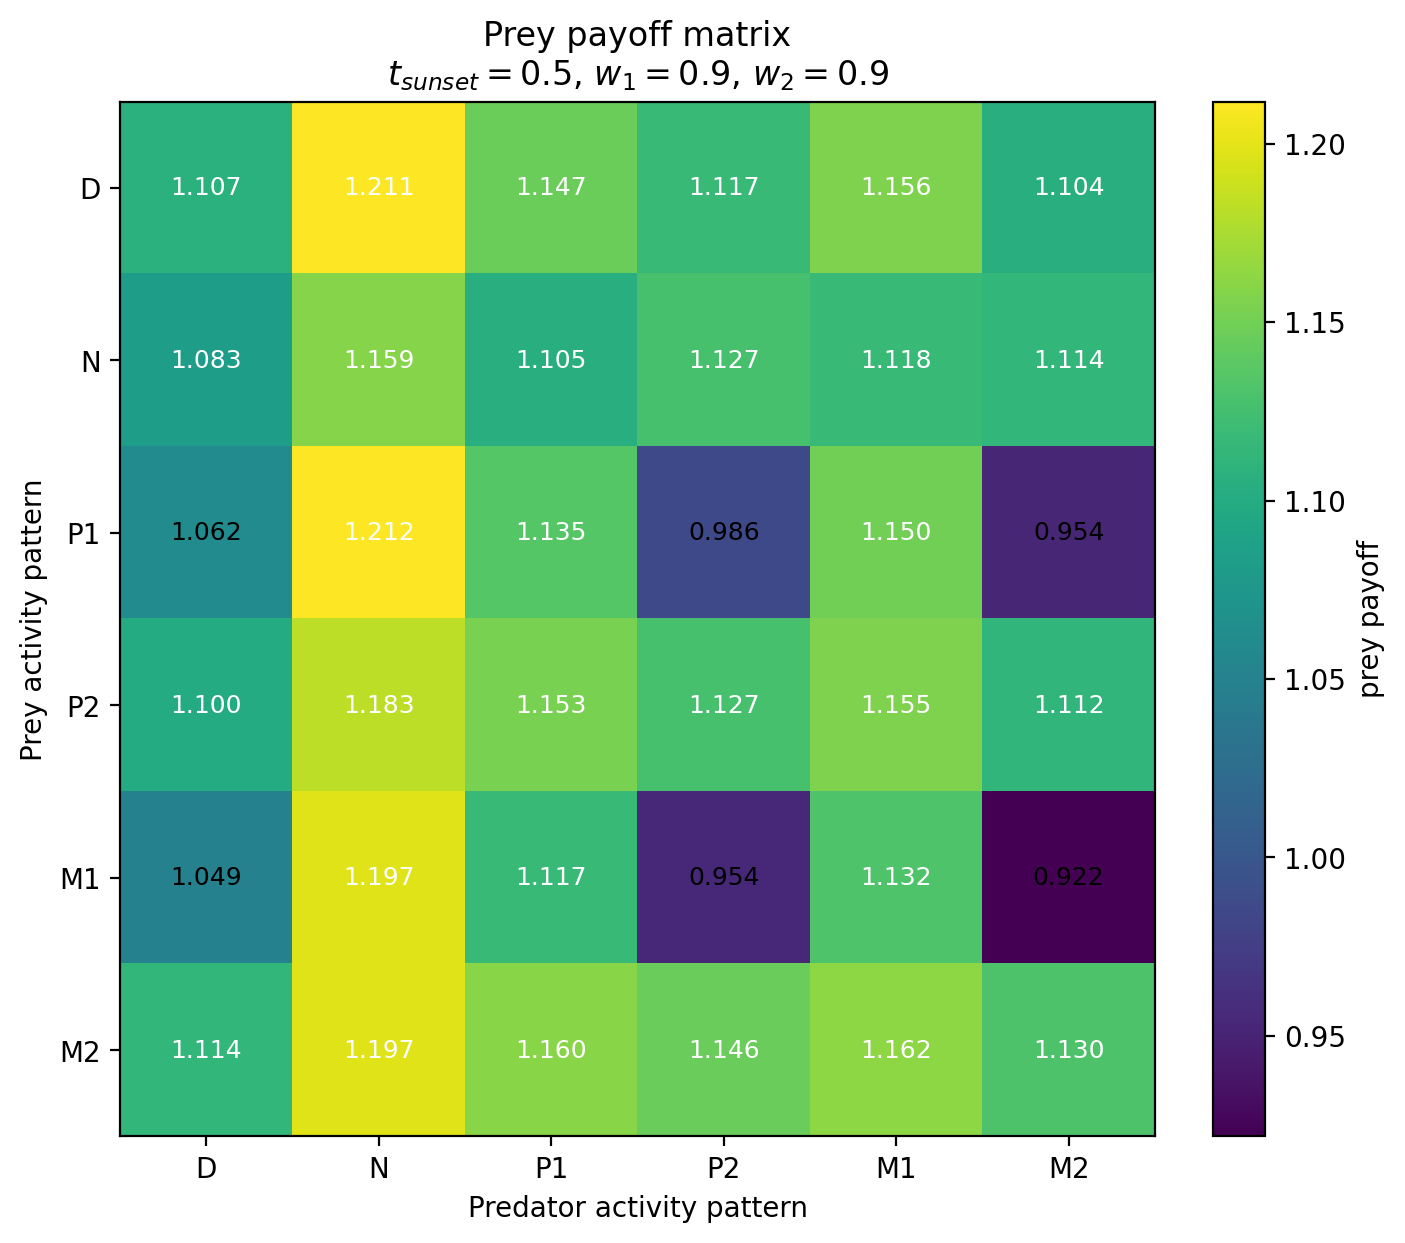

The table this chart was drawn from, first rows:
Prey / Predator, D, N, P1, P2, M1, M2
D, 1.107, 1.211, 1.147, 1.117, 1.156, 1.104
N, 1.083, 1.159, 1.105, 1.127, 1.118, 1.114
P1, 1.062, 1.212, 1.135, 0.986, 1.15, 0.9535
P2, 1.1, 1.183, 1.153, 1.127, 1.155, 1.112
M1, 1.049, 1.197, 1.117, 0.9544, 1.132, 0.9218
M2, 1.114, 1.197, 1.16, 1.146, 1.162, 1.13
